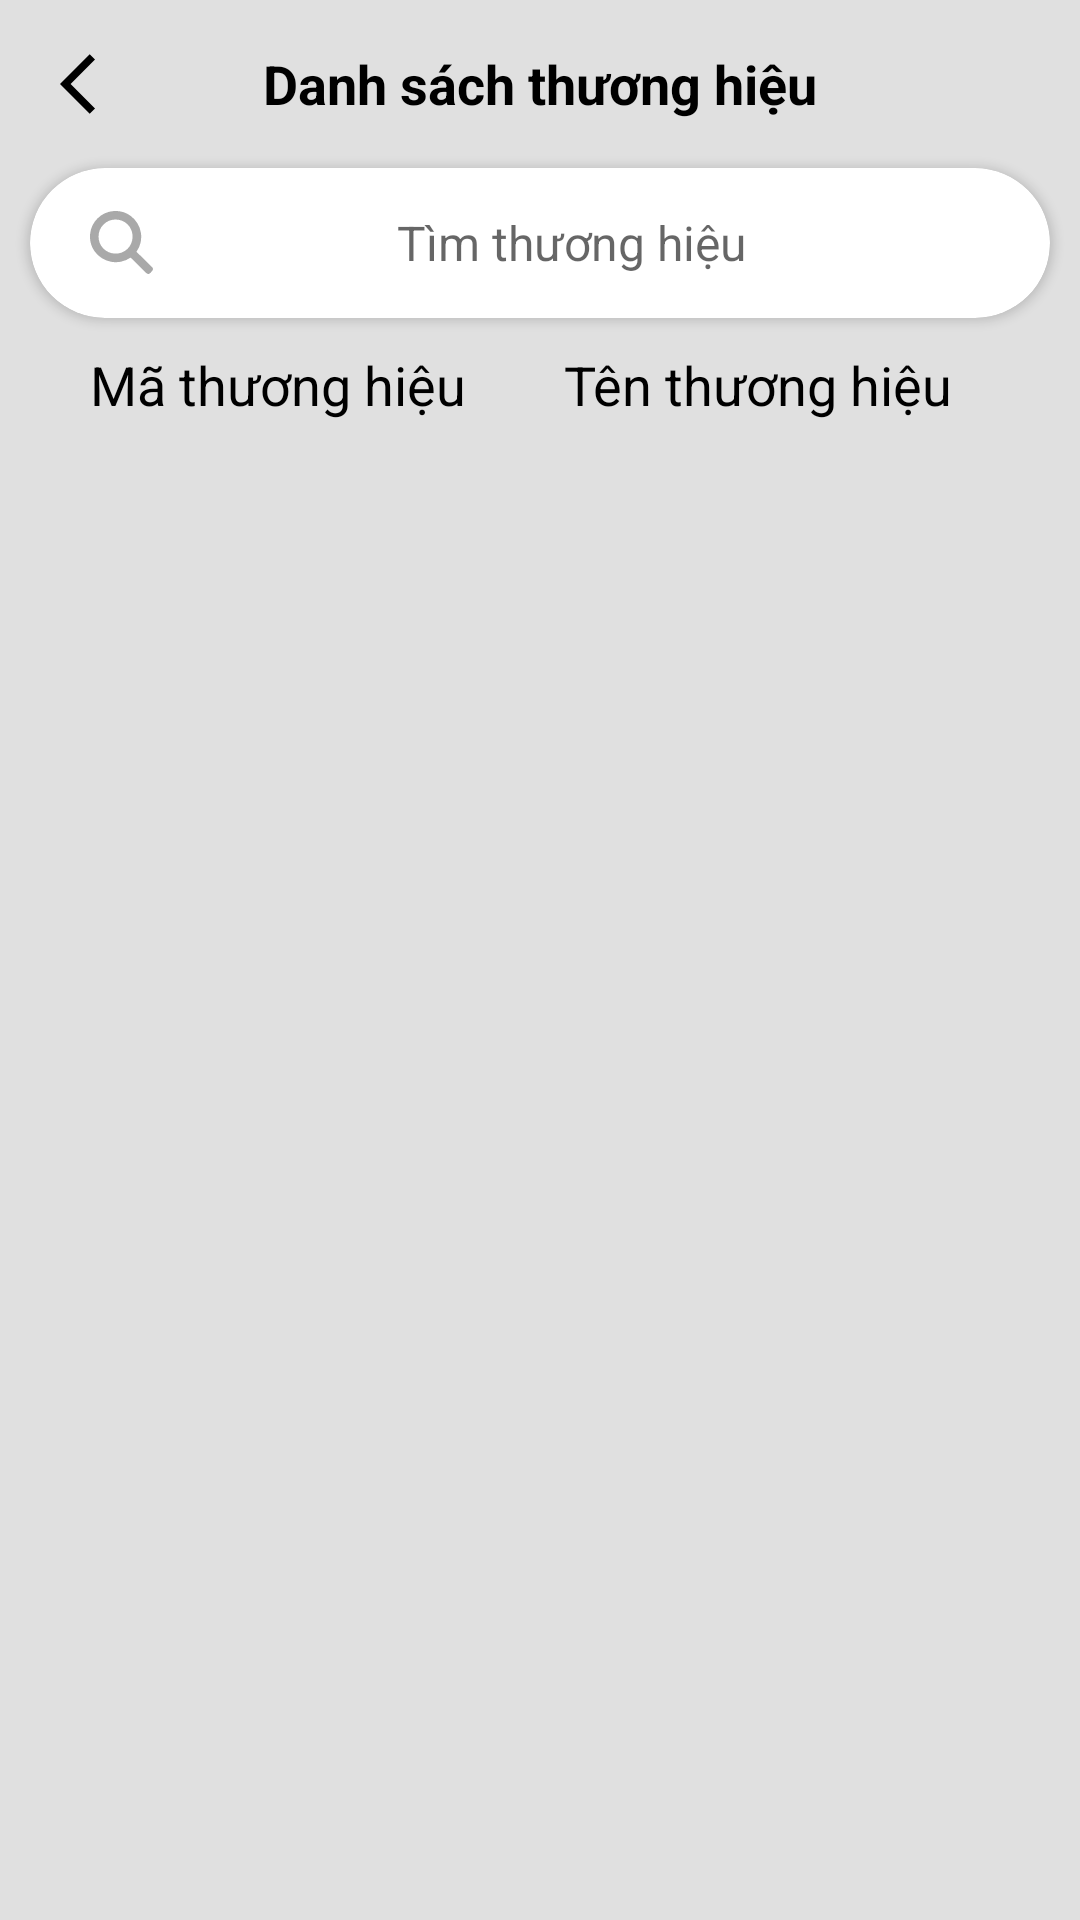

This screen was rendered from an Android layout file. Write that file and the resources it references.
<!-- AndroidManifest.xml: application theme Theme.ShopShoesProject -->
<!-- res/layout/activity_view_all_brand.xml -->
<?xml version="1.0" encoding="utf-8"?>
<RelativeLayout xmlns:android="http://schemas.android.com/apk/res/android"
    xmlns:app="http://schemas.android.com/apk/res-auto"
    xmlns:tools="http://schemas.android.com/tools"
    android:layout_width="match_parent"
    android:layout_height="match_parent"
    android:background="@color/colorPrimary"
    tools:context=".view.Activity.Admin.Brand.ViewAllBrandActivity">

    <RelativeLayout
        android:id="@+id/toolbar"
        android:layout_width="match_parent"
        android:layout_height="?actionBarSize"
        android:background="@color/colorPrimary">

        <ImageView
            android:id="@+id/cart_back_arrow"
            android:layout_width="24dp"
            android:layout_height="24dp"
            android:layout_centerVertical="true"
            android:layout_marginStart="20dp"
            android:onClick="goBack"
            android:src="@drawable/ic_back_arrow"
            app:layout_constraintBottom_toBottomOf="parent"
            app:tint="@color/black" />

        <TextView
            android:id="@+id/textView4"
            android:layout_width="wrap_content"
            android:layout_height="wrap_content"
            android:layout_centerInParent="true"
            android:text="Danh sách thương hiệu"
            android:textColor="@color/black"
            android:textSize="18sp"
            android:textStyle="bold" />

    </RelativeLayout>

    <androidx.cardview.widget.CardView
        android:id="@+id/card2"
        android:layout_width="match_parent"
        android:layout_height="wrap_content"
        android:layout_below="@+id/toolbar"
        android:layout_marginStart="10dp"
        android:layout_marginEnd="10dp"
        app:cardCornerRadius="50dp">

        <EditText
            android:id="@+id/name_input"
            android:layout_width="match_parent"
            android:layout_height="50dp"
            android:layout_marginStart="20dp"
            android:layout_marginEnd="20dp"
            android:background="@null"
            android:drawableStart="@drawable/ic_search"
            android:drawableTint="@color/grey"
            android:gravity="center"
            android:hint="Tìm thương hiệu"
            android:inputType="text"
            android:maxLines="1"
            android:textColor="@color/black"
            android:textSize="16sp" />
    </androidx.cardview.widget.CardView>

    <LinearLayout
        android:id="@+id/cart3"
        android:layout_width="match_parent"
        android:layout_height="wrap_content"
        android:layout_below="@+id/card2"
        android:layout_marginStart="10dp"
        android:orientation="vertical">

        <RelativeLayout
            android:layout_width="match_parent"
            android:layout_height="wrap_content"
            android:layout_marginTop="10dp"
            android:orientation="vertical">

            <TextView
                android:layout_width="wrap_content"
                android:layout_height="wrap_content"
                android:layout_centerVertical="true"
                android:text="Mã thương hiệu"
                android:textColor="@color/black"
                android:textSize="18sp"
                android:layout_marginLeft="20dp"/>

            <TextView
                android:layout_width="wrap_content"
                android:layout_height="wrap_content"
                android:layout_marginLeft="178dp"
                android:text="Tên thương hiệu"
                android:textColor="@color/black"
                android:textSize="18sp" />
        </RelativeLayout>
    </LinearLayout>

    <androidx.recyclerview.widget.RecyclerView
        android:id="@+id/brand_recyclerview"
        android:layout_width="match_parent"
        android:layout_height="wrap_content"
        android:layout_below="@+id/cart3"
        android:layout_marginStart="20dp"
        android:layout_marginEnd="20dp"
        android:nestedScrollingEnabled="false"
        tools:listitem="@layout/item_single_brand" />

    <TextView
        android:id="@+id/no_brand"
        android:layout_width="wrap_content"
        android:layout_height="wrap_content"
        android:layout_centerInParent="true"
        android:layout_gravity="center"
        android:gravity="center"
        android:text="Không tìm thấy thương hiệu"
        android:textColor="@color/black"
        android:textSize="16sp"
        android:visibility="gone" />

    <ProgressBar
        android:id="@+id/progress_bar_brand"
        android:layout_width="wrap_content"
        android:layout_height="wrap_content"
        android:layout_centerInParent="true"
        android:layout_gravity="center"
        android:layout_marginTop="15dp"
        android:visibility="gone" />
</RelativeLayout>
<!-- res/layout/item_single_brand.xml (included above) -->
<?xml version="1.0" encoding="utf-8"?>
<RelativeLayout xmlns:android="http://schemas.android.com/apk/res/android"
    android:id="@+id/parent_brand"
    android:layout_marginTop="5dp"
    android:layout_marginBottom="5dp"
    android:layout_width="match_parent"
    android:layout_height="wrap_content">

    <LinearLayout
        android:id="@+id/layout_brand"
        android:layout_width="match_parent"
        android:layout_height="wrap_content"
        android:layout_marginStart="10dp"
        android:orientation="vertical">

        <RelativeLayout
            android:layout_width="match_parent"
            android:layout_height="wrap_content"
            android:background="@drawable/button_shape_white"
            android:padding="10dp"
            android:layout_marginTop="10dp"
            android:orientation="vertical">

            <TextView
                android:id="@+id/brand_id"
                android:layout_width="wrap_content"
                android:layout_height="wrap_content"
                android:layout_centerVertical="true"
                android:text="N01"
                android:textColor="@color/black"
                android:textSize="18sp" />

            <TextView
                android:id="@+id/brand_name"
                android:layout_width="wrap_content"
                android:layout_height="wrap_content"
                android:layout_marginLeft="150dp"
                android:text="NIKE"
                android:textColor="@color/black"
                android:textSize="18sp" />

            <ImageView
                android:id="@+id/img_brand_edit"
                android:src="@drawable/edit2"
                android:layout_width="wrap_content"
                android:layout_height="wrap_content"
                android:layout_alignParentEnd="true"
                android:layout_centerVertical="true"
                />
        </RelativeLayout>
    </LinearLayout>

</RelativeLayout>
<!-- resources referenced by this layout -->
<resources>
  <color name="black">#FF000000</color>
  <color name="colorPrimary">#e0e0e0</color>
  <color name="grey">#a9a9a9</color>
  <!-- drawable button_shape_white (drawable) -->
  <?xml version="1.0" encoding="utf-8"?>
  <ripple xmlns:android="http://schemas.android.com/apk/res/android"
      android:color="#4DA4FA">
      <item android:id="@android:id/mask">
          <shape android:shape="rectangle">
              <solid android:color="#4DA4FA" />
              <corners android:radius="10dp" />
          </shape>
      </item>
  
      <item android:id="@android:id/background">
          <shape android:shape="rectangle">
              <solid android:color="@color/white" />
              <corners android:radius="3dp" />
          </shape>
      </item>
  </ripple>
  <!-- drawable edit2: png bitmap (drawable, 652 bytes) -->
  <!-- drawable ic_back_arrow (drawable) -->
  <vector android:autoMirrored="true" android:height="24dp"
      android:tint="#000" android:viewportHeight="24"
      android:viewportWidth="24" android:width="24dp" xmlns:android="http://schemas.android.com/apk/res/android">
      <path android:fillColor="@android:color/white" android:pathData="M11.67,3.87L9.9,2.1 0,12l9.9,9.9 1.77,-1.77L3.54,12z"/>
  </vector>
  <!-- drawable ic_search (drawable) -->
  <vector xmlns:android="http://schemas.android.com/apk/res/android"
      android:width="20.915dp"
      android:height="20.939dp"
      android:viewportWidth="20.915"
      android:viewportHeight="20.939">
    <path
        android:pathData="M15.425,13.557c1.8,1.774 1.626,1.565 3.443,3.363 0.576,0.571 1.112,1.183 1.7,1.736a0.788,0.788 0,0 1,0.069 1.247c-0.065,0.077 -0.121,0.163 -0.187,0.24 -0.855,1.009 -1.189,1.059 -2.134,0.134 -2.156,-2.11 -2.279,-2.254 -4.417,-4.382 -0.142,-0.141 -0.3,-0.268 -0.439,-0.4a8.656,8.656 0,0 1,-11.966 -2.127,8.582 8.582,0 0,1 1.029,-10.936 8.512,8.512 0,0 1,11 -0.789A8.653,8.653 0,0 1,15.425 13.557ZM14.131,8.575a5.588,5.588 0,0 0,-5.854 -5.734,5.637 5.637,0 0,0 -5.434,5.556A5.6,5.6 0,0 0,8.284 14.158,5.576 5.576,0 0,0 14.131,8.576Z"
        android:fillColor="#fff"/>
  </vector>
  <style name="Theme.ShopShoesProject" parent="Theme.MaterialComponents.DayNight.NoActionBar">
          
          <item name="colorPrimary">@color/purple_500</item>
          <item name="colorPrimaryVariant">@color/purple_700</item>
          <item name="colorOnPrimary">@color/white</item>
          
          <item name="colorSecondary">@color/teal_200</item>
          <item name="colorSecondaryVariant">@color/teal_700</item>
          <item name="colorOnSecondary">@color/black</item>
          
          <item name="android:statusBarColor" tools:targetApi="l">?attr/colorPrimaryVariant</item>
          
          <item name="windowActionBar">false</item>
          <item name="windowNoTitle">true</item>
      </style>
  <color name="white">#FFFFFFFF</color>
  <color name="purple_500">#FF6200EE</color>
  <color name="purple_700">#FF3700B3</color>
  <color name="teal_200">#FF03DAC5</color>
  <color name="teal_700">#FF018786</color>
</resources>
